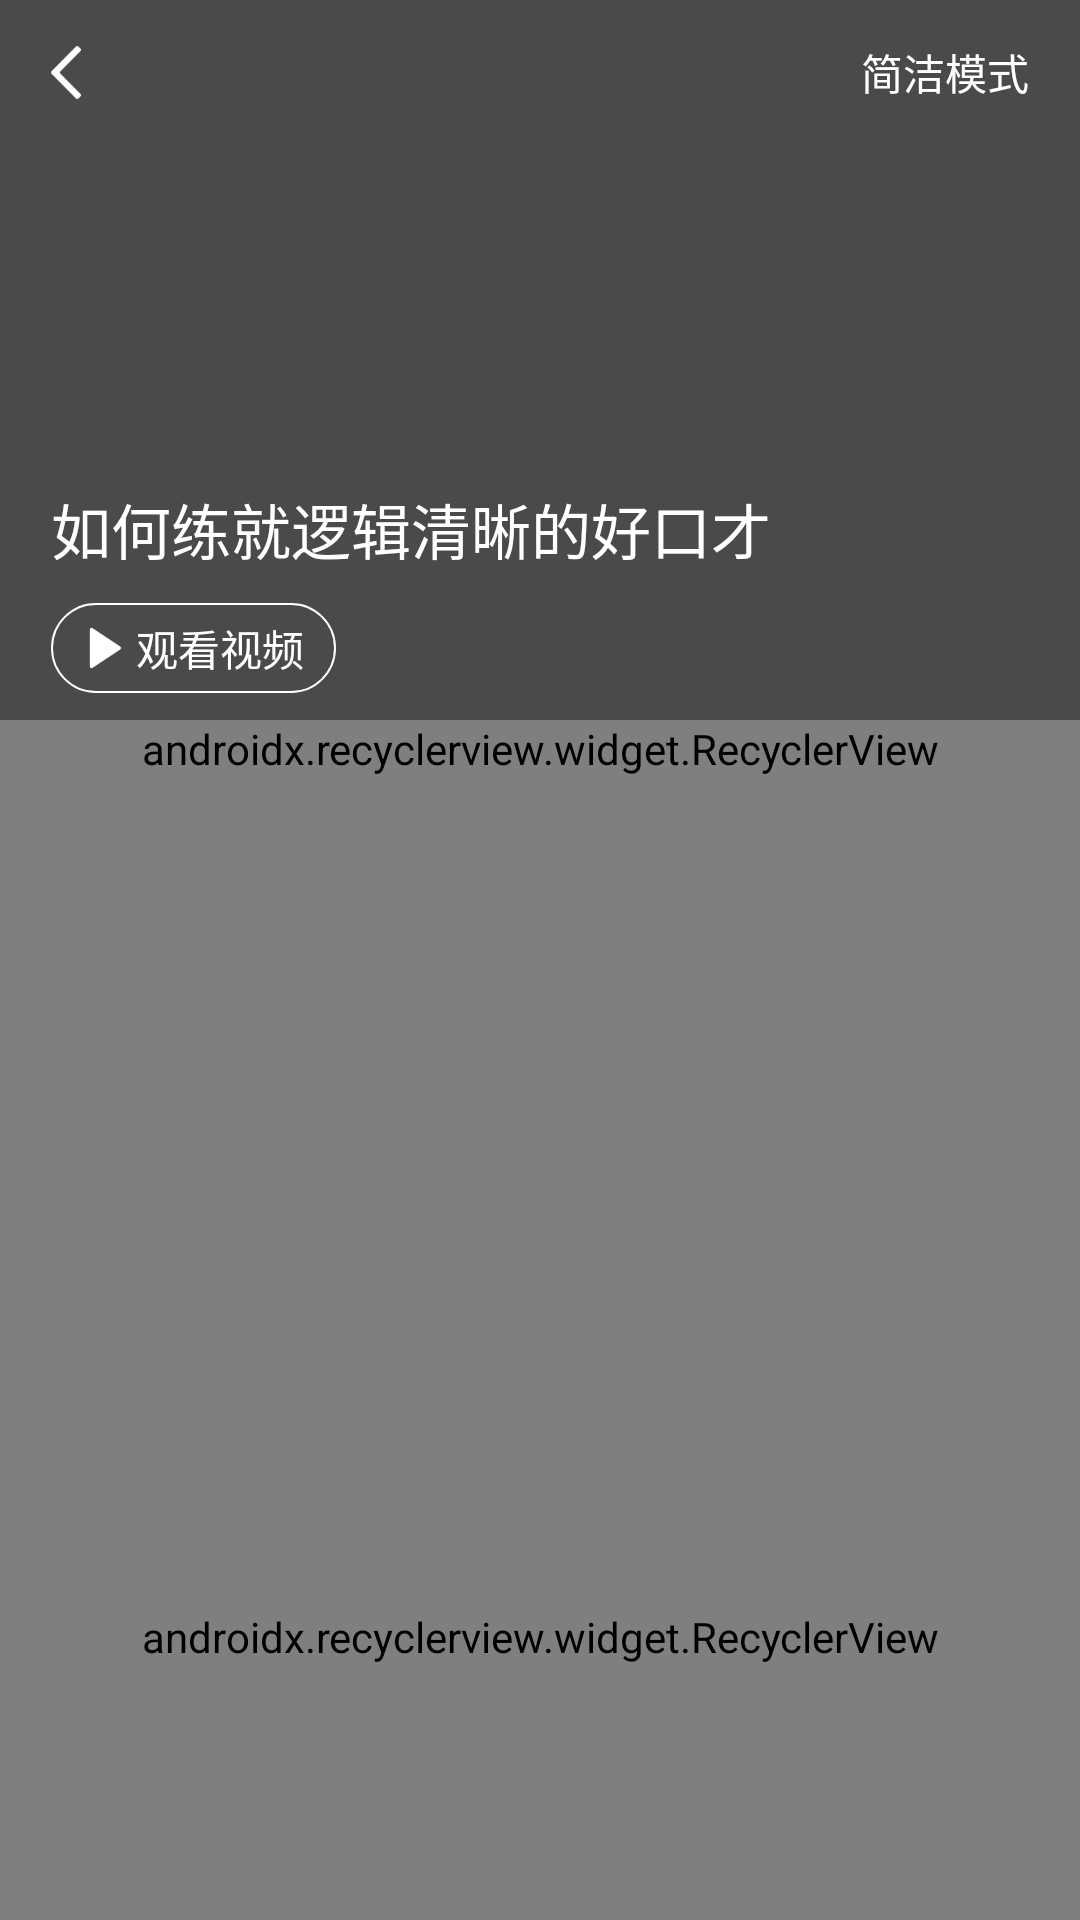

Layout XML and referenced resources for this Android screen:
<!-- AndroidManifest.xml: application theme AppTheme -->
<!-- res/layout/activity_course_detail.xml -->
<?xml version="1.0" encoding="utf-8"?>
<android.support.design.widget.CoordinatorLayout
    xmlns:android="http://schemas.android.com/apk/res/android"
    xmlns:app="http://schemas.android.com/apk/res-auto"
    xmlns:tools="http://schemas.android.com/tools"
    android:layout_width="match_parent"
    android:layout_height="match_parent"
    android:background="@color/white">

    <android.support.design.widget.AppBarLayout
        android:id="@+id/app_bar_layout"
        android:layout_width="match_parent"
        android:layout_height="wrap_content">

        <android.support.design.widget.CollapsingToolbarLayout
            android:layout_width="match_parent"
            android:layout_height="240dp"
            app:layout_scrollFlags="scroll|exitUntilCollapsed">

            <FrameLayout
                android:layout_width="match_parent"
                android:layout_height="match_parent"
                app:layout_collapseMode="parallax"
                app:layout_collapseParallaxMultiplier="0.7">

                <ImageView
                    android:id="@+id/cover"
                    android:layout_width="match_parent"
                    android:layout_height="match_parent"
                    android:scaleType="centerCrop"/>

                <TextView
                    android:id="@+id/player_loading"
                    android:layout_width="wrap_content"
                    android:layout_height="wrap_content"
                    android:layout_gravity="center"
                    android:text="正在加载播放器..."
                    android:textColor="@color/white"
                    android:textSize="@dimen/sp_12"
                    android:visibility="gone"
                    tools:visibility="visible"/>

                <com.mysoft.university.mvp.ui.view.player.VideoPlayerPlus
                    android:id="@+id/video_player"
                    android:layout_width="match_parent"
                    android:layout_height="match_parent"
                    android:visibility="gone"/>
            </FrameLayout>

            <android.support.v7.widget.Toolbar
                android:id="@+id/toolbar"
                android:layout_width="match_parent"
                android:layout_height="48dp"
                app:contentInsetEnd="0dp"
                app:contentInsetLeft="0dp"
                app:contentInsetRight="0dp"
                app:contentInsetStart="0dp"
                app:layout_collapseMode="pin">

                <LinearLayout
                    android:layout_width="match_parent"
                    android:layout_height="match_parent"
                    android:orientation="horizontal">

                    <ImageView
                        android:id="@+id/close_btn"
                        android:layout_width="wrap_content"
                        android:layout_height="match_parent"
                        android:paddingLeft="17dp"
                        android:paddingRight="17dp"
                        android:src="@drawable/icon_back_detail"/>

                    <View
                        android:layout_width="0dp"
                        android:layout_height="0dp"
                        android:layout_weight="1"/>

                    <TextView
                        android:id="@+id/concise_btn"
                        android:layout_width="wrap_content"
                        android:layout_height="match_parent"
                        android:layout_alignParentRight="true"
                        android:gravity="center_vertical|right"
                        android:paddingLeft="17dp"
                        android:paddingRight="17dp"
                        android:text="简洁模式"
                        android:textColor="@color/white"
                        android:textSize="@dimen/sp_14"/>
                </LinearLayout>
            </android.support.v7.widget.Toolbar>

            <LinearLayout
                android:layout_width="match_parent"
                android:layout_height="wrap_content"
                android:layout_gravity="bottom"
                android:orientation="vertical">

                <TextView
                    android:id="@+id/video_title"
                    android:layout_width="match_parent"
                    android:layout_height="wrap_content"
                    android:layout_marginBottom="10dp"
                    android:layout_marginLeft="17dp"
                    android:text="如何练就逻辑清晰的好口才"
                    android:textColor="@color/white"
                    android:textSize="20sp"/>

                <LinearLayout
                    android:id="@+id/play_video"
                    android:layout_width="95dp"
                    android:layout_height="30dp"
                    android:layout_marginBottom="9dp"
                    android:layout_marginLeft="17dp"
                    android:background="@drawable/shape_play_video"
                    android:gravity="center">

                    <ImageView
                        android:layout_width="14dp"
                        android:layout_height="14dp"
                        android:layout_marginRight="4dp"
                        android:src="@drawable/icon_play"/>

                    <TextView
                        android:layout_width="wrap_content"
                        android:layout_height="wrap_content"
                        android:text="观看视频"
                        android:textColor="@color/white"
                        android:textSize="@dimen/sp_14"/>
                </LinearLayout>
            </LinearLayout>
        </android.support.design.widget.CollapsingToolbarLayout>

        <android.support.v7.widget.RecyclerView
            android:id="@+id/tab_view"
            android:layout_width="match_parent"
            android:layout_height="wrap_content"
            android:background="@color/white"
            android:orientation="horizontal"
            app:layoutManager="android.support.v7.widget.LinearLayoutManager"/>
    </android.support.design.widget.AppBarLayout>

    <android.support.v7.widget.RecyclerView
        android:id="@+id/recycle_view"
        android:layout_width="match_parent"
        android:layout_height="match_parent"
        android:background="#F7F7FA"
        android:orientation="vertical"
        app:layoutManager="android.support.v7.widget.LinearLayoutManager"
        app:layout_behavior="@string/appbar_scrolling_view_behavior"/>
</android.support.design.widget.CoordinatorLayout>
<!-- resources referenced by this layout -->
<resources>
  <color name="white">#FFFFFF</color>
  <dimen name="sp_12">12sp</dimen>
  <dimen name="sp_14">14sp</dimen>
  <!-- drawable icon_back_detail: png bitmap (drawable-xxhdpi, 786 bytes) -->
  <!-- drawable icon_play: png bitmap (drawable-xxhdpi, 1093 bytes) -->
  <!-- drawable shape_play_video (drawable) -->
  <?xml version="1.0" encoding="utf-8"?>
  <shape xmlns:android="http://schemas.android.com/apk/res/android">
      <stroke
          android:width="2.0px"
          android:color="@color/white"/>
  
      <corners android:radius="20dp"/>
  </shape>
  <style name="AppTheme" parent="Theme.AppCompat.Light.NoActionBar">
          
          <item name="colorPrimary">@color/colorPrimary</item>
          <item name="colorPrimaryDark">@color/colorPrimaryDark</item>
          <item name="colorAccent">@color/colorAccent</item>
          <item name="android:windowAnimationStyle">@style/Animation_Activity</item>
      </style>
  <color name="colorPrimary">#4A4A4A</color>
  <color name="colorPrimaryDark">#4A4A4A</color>
  <color name="colorAccent">#FF4081</color>
  <style name="Animation_Activity">
          <item name="android:activityOpenEnterAnimation">@anim/translate_right_to_center</item>
          <item name="android:activityOpenExitAnimation">@anim/translate_center_to_left</item>
          <item name="android:activityCloseEnterAnimation">@anim/translate_left_to_center</item>
          <item name="android:activityCloseExitAnimation">@anim/translate_center_to_right</item>
      </style>
</resources>
